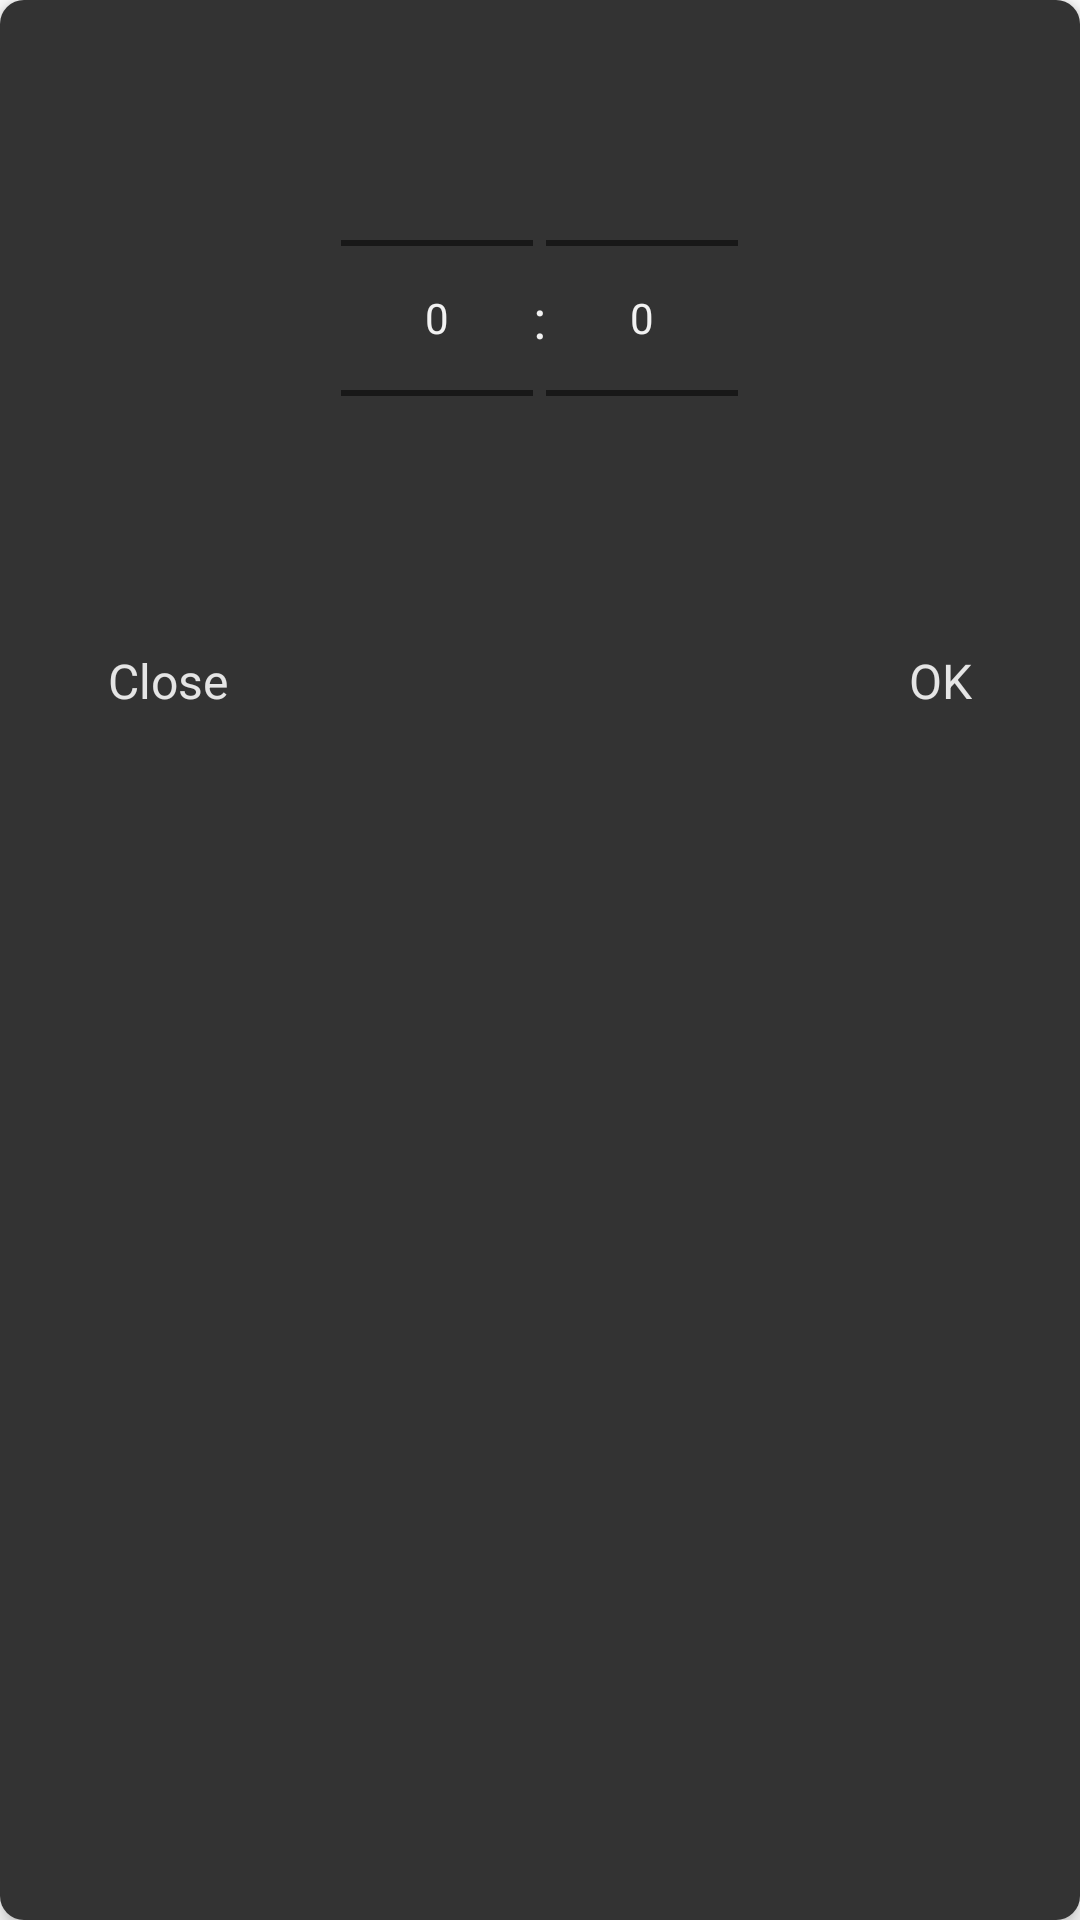

Here is an Android app screen rendered from its layout file. Give the layout XML and the strings, colors and styles it references.
<!-- AndroidManifest.xml: application theme Theme.Somnificus -->
<!-- res/layout/popup_time_picker.xml -->
<?xml version="1.0" encoding="utf-8"?>
<LinearLayout xmlns:android="http://schemas.android.com/apk/res/android"
    android:orientation="vertical"
    android:layout_width="wrap_content"
    android:layout_height="wrap_content"
    android:layout_margin="24dp"
    android:background="@drawable/bg_popup_tips"
    android:elevation="4dp"
    android:padding="16dp">

    <LinearLayout
        android:layout_width="match_parent"
        android:layout_height="wrap_content"
        android:gravity="center"
        android:orientation="horizontal">
        <NumberPicker
            android:layout_width="wrap_content"
            android:layout_height="wrap_content"
            android:id="@+id/popup_timepicker_h" />
        <TextView
            android:layout_width="wrap_content"
            android:layout_height="wrap_content"
            android:text=":"
            android:textSize="18sp"/>
        <NumberPicker
            android:layout_width="wrap_content"
            android:layout_height="wrap_content"
            android:id="@+id/popup_timepicker_m" />
    </LinearLayout>

    <LinearLayout
        android:layout_width="match_parent"
        android:layout_height="wrap_content"
        android:layout_margin="4dp"
        android:layout_gravity="center_vertical"
        android:padding="4dp"
        android:orientation="horizontal">
        <TextView
            android:layout_width="wrap_content"
            android:layout_height="wrap_content"
            android:id="@+id/popup_close"
            android:layout_margin="4dp"
            android:clickable="true"
            android:foreground="?android:attr/selectableItemBackground"
            android:padding="8dp"
            android:text="@string/common__text_close"
            android:textColor="?attr/primaryTextColor"
            android:textSize="16sp"/>
        <LinearLayout
            android:layout_width="match_parent"
            android:layout_height="wrap_content"
            android:gravity="end">
            <TextView
                android:layout_width="wrap_content"
                android:layout_height="wrap_content"
                android:id="@+id/popup_ok"
                android:layout_marginStart="24dp"
                android:layout_marginTop="4dp"
                android:layout_marginEnd="4dp"
                android:layout_marginBottom="4dp"
                android:clickable="true"
                android:foreground="?android:attr/selectableItemBackground"
                android:padding="8dp"
                android:text="@string/common__text_ok"
                android:textColor="?attr/primaryTextColor"
                android:textSize="16sp"/>
        </LinearLayout>
    </LinearLayout>

</LinearLayout>
<!-- resources referenced by this layout -->
<resources>
  <!-- drawable bg_popup_tips (drawable) -->
  <?xml version="1.0" encoding="utf-8"?>
  <selector xmlns:android="http://schemas.android.com/apk/res/android">
      <item>
          <shape android:shape="rectangle">
              <corners
                  android:topRightRadius="8dp"
                  android:bottomRightRadius="8dp"
                  android:bottomLeftRadius="8dp"
                  android:topLeftRadius="8dp"
                  />
              <solid
                  android:color="?attr/tertiaryBackgroundColor"
                  />
          </shape>
      </item>
  </selector>
  <string name="common__text_close">Close</string>
  <string name="common__text_ok">OK</string>
  <style name="Theme.Somnificus" parent="Theme.MaterialComponents.DayNight.NoActionBar">
          
          <item name="colorPrimary">@color/purple_L60</item>
          <item name="colorPrimaryVariant">@color/purple_L50</item>
          <item name="colorOnPrimary">@color/gray_L5</item>
          
          <item name="colorSecondary">@color/purple_L70</item>
          <item name="colorSecondaryVariant">@color/purple_L50</item>
          <item name="colorOnSecondary">@color/black</item>
          <item name="android:statusBarColor">@color/gray_L5</item>
          <item name="android:colorAccent">@color/purple_L95</item>
          <item name="android:navigationBarColor">@color/gray_L5</item>
          <item name="android:textColor">@color/gray_L95</item>
          <item name="android:textColorPrimary">@color/gray_L95</item>
  
          <item name="primaryAccentColor">@color/purple_L50</item>
          <item name="secondaryAccentColor">@color/skyblue_L50</item>
  
          <item name="primaryActiveColor">@color/gray_L95</item>
          <item name="secondaryActiveColor">@color/gray_L80</item>
          <item name="primaryInactiveColor">@color/gray_L70</item>
          <item name="secondaryInactiveColor">@color/gray_L60</item>
  
          <item name="primaryBackgroundColor">@color/gray_L5</item>
          <item name="secondaryBackgroundColor">@color/gray_L10</item>
          <item name="tertiaryBackgroundColor">@color/gray_L20</item>
          <item name="primaryTextColor">@color/gray_L90</item>
          <item name="secondaryTextColor">@color/gray_L70</item>
  
          <item name="primaryHorizontalBar">?attr/tertiaryBackgroundColor</item>
          <item name="controlHighlightColor">@color/white_A20</item>
  
          <item name="comparePositive">@color/green_L70</item>
          <item name="compareNegative">@color/red_L70</item>
  
          <item name="buttonPositive">@color/orange_L60</item>
          <item name="buttonNegative">@color/skyblue_L70</item>
      </style>
  <color name="purple_L60">#9932FF</color>
  <color name="purple_L50">#8000FF</color>
  <color name="gray_L5">#0C0C0C</color>
  <color name="purple_L70">#B265FF</color>
  <color name="black">#FF000000</color>
  <color name="purple_L95">#F2E5FF</color>
  <color name="gray_L95">#F2F2F2</color>
  <color name="skyblue_L50">#0080FF</color>
  <color name="gray_L80">#CCCCCC</color>
  <color name="gray_L70">#B2B2B2</color>
  <color name="gray_L60">#999999</color>
  <color name="gray_L10">#191919</color>
  <color name="gray_L20">#333333</color>
  <color name="gray_L90">#E5E5E5</color>
  <color name="white_A20">#33FFFFFF</color>
  <color name="green_L70">#65FF65</color>
  <color name="red_L70">#FF6565</color>
  <color name="orange_L60">#FF9932</color>
  <color name="skyblue_L70">#65B5FF</color>
</resources>
